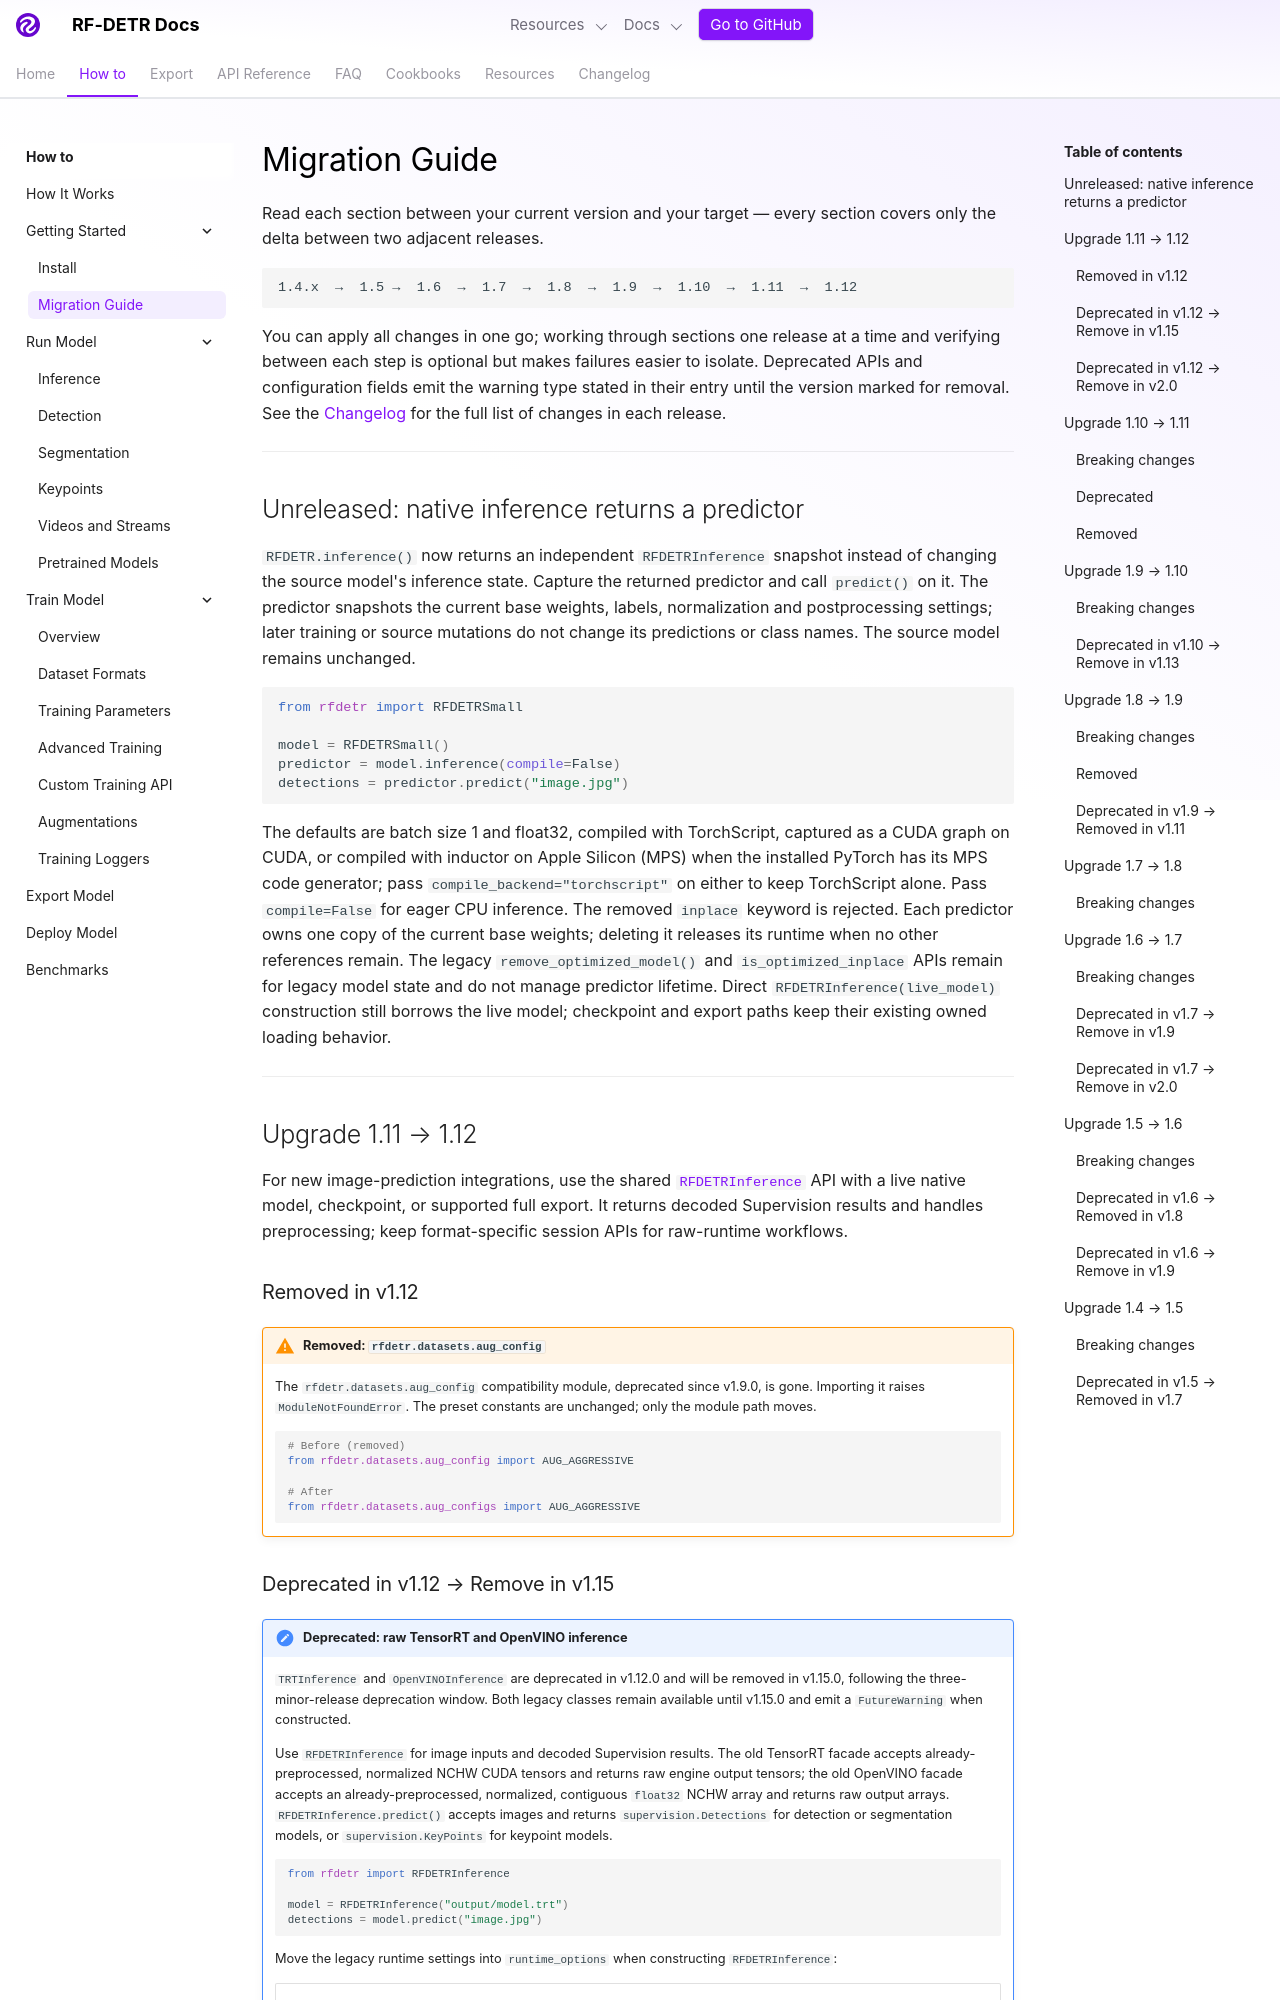

repository: dovel-pr17-validation/pr17r34-pypi-rf-detr · page: develop/getting-started/migration/index.html · generator: mkdocs

---
description: Per-version migration guide for RF-DETR. Covers breaking changes and deprecated APIs for each release series.
---

# Migration Guide

Read each section between your current version and your target — every section covers only the delta between two adjacent releases.

```
1.4.x  →  1.5 →  1.6  →  1.7  →  1.8  →  1.9  →  1.10  →  1.11  →  1.12
```

You can apply all changes in one go; working through sections one release at a time and verifying between each step is optional but makes failures easier to isolate. Deprecated APIs and configuration fields emit the warning type stated in their entry until the version marked for removal. See the [Changelog](../changelog.md) for the full list of changes in each release.

---

## Unreleased: native inference returns a predictor

`RFDETR.inference()` now returns an independent `RFDETRInference` snapshot instead of changing the source model's inference state. Capture the returned predictor and call `predict()` on it. The predictor snapshots the current base weights, labels, normalization and postprocessing settings; later training or source mutations do not change its predictions or class names. The source model remains unchanged.

```python
from rfdetr import RFDETRSmall

model = RFDETRSmall()
predictor = model.inference(compile=False)
detections = predictor.predict("image.jpg")
```

The defaults are batch size 1 and float32, compiled with TorchScript, captured as a CUDA graph on CUDA, or compiled with inductor on Apple Silicon (MPS) when the installed PyTorch has its MPS code generator; pass `compile_backend="torchscript"` on either to keep TorchScript alone. Pass `compile=False` for eager CPU inference. The removed `inplace` keyword is rejected. Each predictor owns one copy of the current base weights; deleting it releases its runtime when no other references remain. The legacy `remove_optimized_model()` and `is_optimized_inplace` APIs remain for legacy model state and do not manage predictor lifetime. Direct `RFDETRInference(live_model)` construction still borrows the live model; checkpoint and export paths keep their existing owned loading behavior.

---

## Upgrade 1.11 → 1.12

For new image-prediction integrations, use the shared [`RFDETRInference`](../learn/inference.md) API with a live native model, checkpoint, or supported full export. It returns decoded Supervision results and handles preprocessing; keep format-specific session APIs for raw-runtime workflows.

### Removed in v1.12

!!! warning "Removed: `rfdetr.datasets.aug_config`"

    The `rfdetr.datasets.aug_config` compatibility module, deprecated since v1.9.0, is gone. Importing it raises `ModuleNotFoundError`. The preset constants are unchanged; only the module path moves.

    ```python
    # Before (removed)
    from rfdetr.datasets.aug_config import AUG_AGGRESSIVE

    # After
    from rfdetr.datasets.aug_configs import AUG_AGGRESSIVE
    ```
